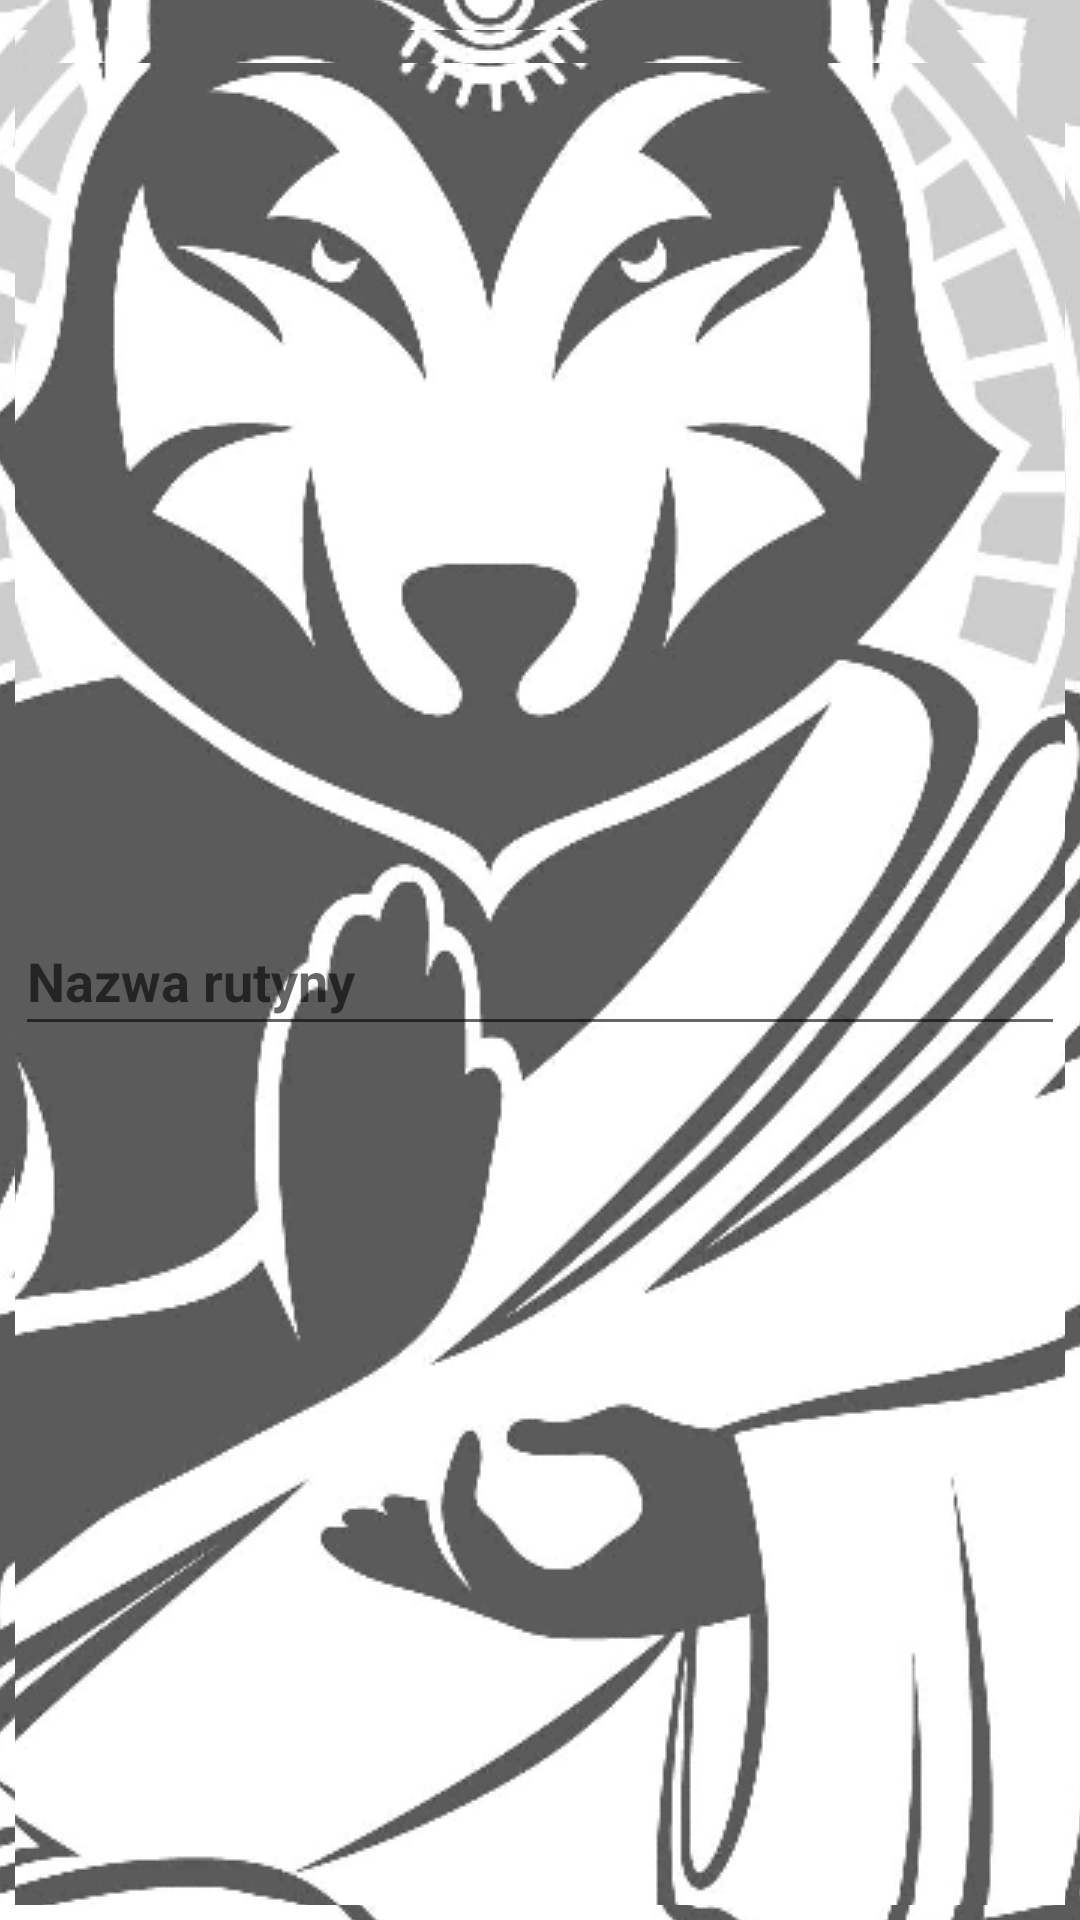

Here is an Android app screen rendered from its layout file. Give the layout XML and the strings, colors and styles it references.
<!-- AndroidManifest.xml: application theme AppTheme.Launcher -->
<!-- res/layout/activity_create_routine.xml -->
<?xml version="1.0" encoding="utf-8"?>
<androidx.coordinatorlayout.widget.CoordinatorLayout xmlns:android="http://schemas.android.com/apk/res/android"
                                                     android:layout_width="match_parent"
                                                     android:layout_height="match_parent">

    <LinearLayout
            android:layout_width="match_parent"
            android:layout_height="match_parent"
            android:orientation="vertical"
            android:padding="5dp">

        <com.google.android.material.textfield.TextInputLayout
                android:id="@+id/routine_title"
                android:layout_width="match_parent"
                android:layout_height="wrap_content"
                android:layout_marginTop="5dp">

            <EditText
                    android:id="@+id/et_routine_title"
                    android:layout_width="match_parent"
                    android:layout_height="wrap_content"
                    android:gravity="start"
                    android:hint="@string/enter_title"
                    android:singleLine="true"
                    android:textStyle="bold" />

        </com.google.android.material.textfield.TextInputLayout>
        

        <com.google.android.material.textfield.TextInputLayout
                android:id="@+id/routine_amount"
                android:layout_width="match_parent"
                android:layout_height="0dp"
                android:layout_marginBottom="5dp"
                android:layout_marginTop="5dp"
                android:layout_weight="1">

            <EditText
                    android:id="@+id/et_routine_amount"
                    android:layout_width="match_parent"
                    android:layout_height="match_parent"
                    android:gravity="top"
                    android:hint="@string/enter_content"
                    android:inputType="number" />
        </com.google.android.material.textfield.TextInputLayout>

        <LinearLayout
                android:id="@+id/resources"
                android:layout_width="match_parent" 
                android:layout_height="0dp"
                android:orientation="vertical"
                android:layout_weight="1"
                android:layout_marginBottom="5dp"
                android:layout_marginTop="5dp">

            <Spinner
                    android:id="@+id/sp_resources"
                    android:layout_width="match_parent"
                    android:layout_height="wrap_content"
                    android:prompt="@string/resource_spinner_prompt"/>
            
        </LinearLayout>


        <LinearLayout
                android:id="@+id/frequency"
                android:layout_width="match_parent"
                android:layout_height="0dp"
                android:orientation="vertical"
                android:layout_weight="1"
                android:layout_marginBottom="5dp"
                android:layout_marginTop="5dp">

            <Spinner
                    android:id="@+id/sp_frequency"
                    android:layout_width="match_parent"
                    android:layout_height="wrap_content"
                    android:prompt="@string/frequency_spinner_prompt"/>

        </LinearLayout>

    </LinearLayout>

</androidx.coordinatorlayout.widget.CoordinatorLayout>
<!-- resources referenced by this layout -->
<resources>
  <string name="enter_content">Podaj ilość zasobu</string>
  <string name="enter_title">Nazwa rutyny</string>
  <string name="frequency_spinner_prompt">Wybierz częstotliwość</string>
  <string name="resource_spinner_prompt">Wybierz zasób</string>
  <style name="AppTheme.Launcher">
          <item name="android:background">@drawable/launch_screen</item>
      </style>
  <!-- drawable launch_screen (drawable) -->
  <?xml version="1.0" encoding="utf-8"?>
  <layer-list xmlns:android="http://schemas.android.com/apk/res/android" android:opacity="opaque">
  
      <item android:drawable="@android:color/white"/>
  
      <item>
  
          <bitmap
                  android:src="@drawable/awarewolf"
                  android:gravity="center"/>
  
      </item>
  
  </layer-list>
  <!-- drawable awarewolf: png bitmap (drawable, 214941 bytes) -->
</resources>
